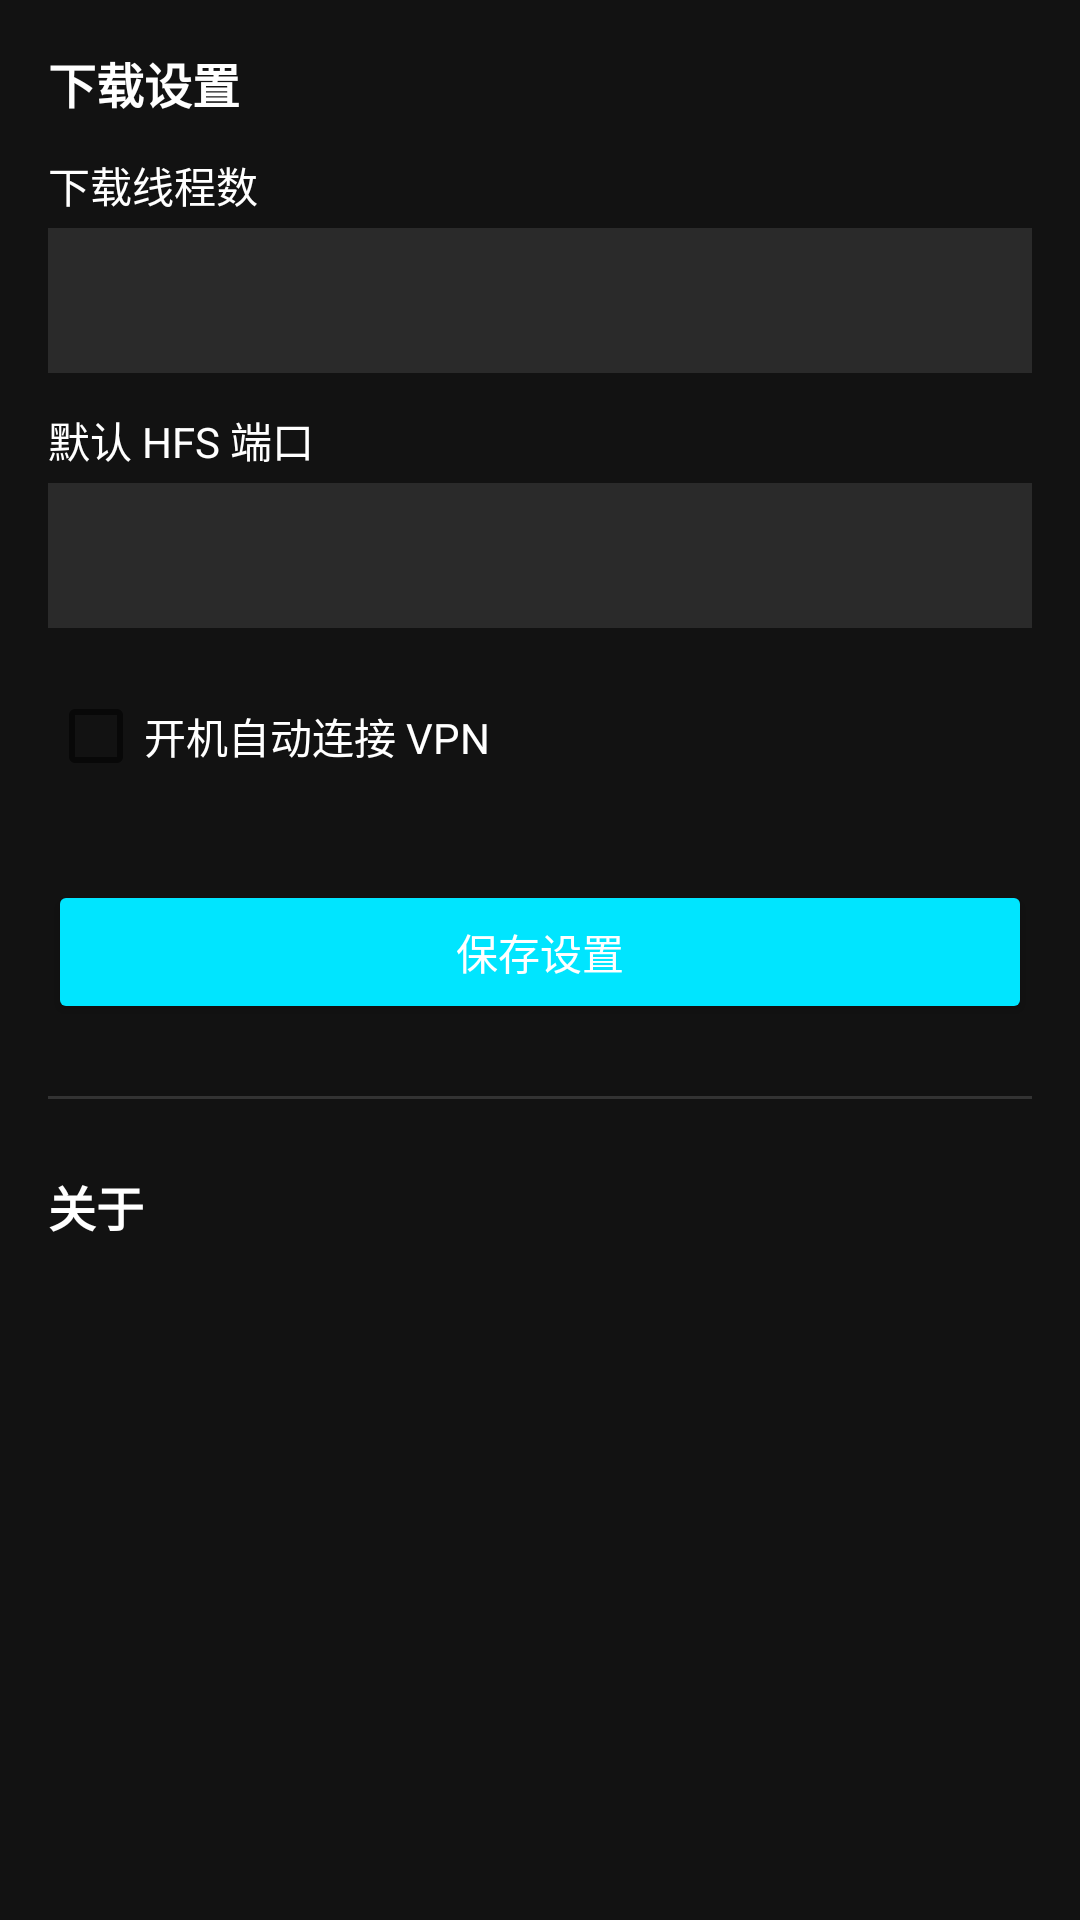

Reconstruct the res/layout file that produces this screen, plus the resources it refers to.
<!-- AndroidManifest.xml: application theme Theme.NtoNTier -->
<!-- res/layout/fragment_more.xml -->
<?xml version="1.0" encoding="utf-8"?>
<ScrollView xmlns:android="http://schemas.android.com/apk/res/android"
    android:layout_width="match_parent"
    android:layout_height="match_parent"
    android:background="@color/colorBackground"
    android:fillViewport="true">

    <LinearLayout
        android:layout_width="match_parent"
        android:layout_height="wrap_content"
        android:orientation="vertical"
        android:padding="16dp">

        <TextView
            android:layout_width="wrap_content"
            android:layout_height="wrap_content"
            android:text="下载设置"
            android:textColor="@color/colorTextPrimary"
            android:textSize="16sp"
            android:textStyle="bold" />

        <TextView
            android:layout_width="wrap_content"
            android:layout_height="wrap_content"
            android:layout_marginTop="12dp"
            android:text="下载线程数"
            android:textColor="@color/colorTextPrimary"
            android:textSize="14sp" />

        <EditText
            android:id="@+id/etDownloadThreads"
            android:layout_width="match_parent"
            android:layout_height="wrap_content"
            android:layout_marginTop="4dp"
            android:background="@color/colorInput"
            android:inputType="number"
            android:padding="12dp"
            android:textColor="@color/colorTextPrimary" />

        <TextView
            android:layout_width="wrap_content"
            android:layout_height="wrap_content"
            android:layout_marginTop="12dp"
            android:text="默认 HFS 端口"
            android:textColor="@color/colorTextPrimary"
            android:textSize="14sp" />

        <EditText
            android:id="@+id/etDefaultPort"
            android:layout_width="match_parent"
            android:layout_height="wrap_content"
            android:layout_marginTop="4dp"
            android:background="@color/colorInput"
            android:inputType="number"
            android:padding="12dp"
            android:textColor="@color/colorTextPrimary" />

        <CheckBox
            android:id="@+id/cbAutoConnect"
            android:layout_width="wrap_content"
            android:layout_height="wrap_content"
            android:layout_marginTop="12dp"
            android:text="开机自动连接 VPN"
            android:textColor="@color/colorTextPrimary" />

        <Button
            android:id="@+id/btnSaveSettings"
            android:layout_width="match_parent"
            android:layout_height="wrap_content"
            android:layout_marginTop="24dp"
            android:backgroundTint="@color/colorAccent"
            android:text="保存设置"
            android:textColor="@color/white" />

        <View
            android:layout_width="match_parent"
            android:layout_height="1dp"
            android:layout_marginVertical="24dp"
            android:background="@color/colorDivider" />

        <TextView
            android:layout_width="wrap_content"
            android:layout_height="wrap_content"
            android:text="关于"
            android:textColor="@color/colorTextPrimary"
            android:textSize="16sp"
            android:textStyle="bold" />

        <TextView
            android:id="@+id/tvVersion"
            android:layout_width="wrap_content"
            android:layout_height="wrap_content"
            android:layout_marginTop="8dp"
            android:textColor="@color/colorTextSecondary"
            android:textSize="13sp" />

        <TextView
            android:id="@+id/tvAbout"
            android:layout_width="wrap_content"
            android:layout_height="wrap_content"
            android:layout_marginTop="4dp"
            android:textColor="@color/colorTextSecondary"
            android:textSize="13sp" />
    </LinearLayout>
</ScrollView>
<!-- resources referenced by this layout -->
<resources>
  <color name="colorAccent">#FF00E5FF</color>
  <color name="colorBackground">#FF121212</color>
  <color name="colorDivider">#FF333333</color>
  <color name="colorInput">#FF2A2A2A</color>
  <color name="colorTextPrimary">#FFFFFFFF</color>
  <color name="colorTextSecondary">#FFB0B0B0</color>
  <color name="white">#FFFFFFFF</color>
  <style name="Theme.NtoNTier" parent="Theme.MaterialComponents.DayNight.NoActionBar">
          <item name="colorPrimary">@color/colorPrimary</item>
          <item name="colorPrimaryVariant">@color/colorPrimaryDark</item>
          <item name="colorOnPrimary">@color/white</item>
          <item name="colorSecondary">@color/colorAccent</item>
          <item name="colorOnSecondary">@color/black</item>
          <item name="android:windowBackground">@color/colorBackground</item>
          <item name="android:statusBarColor">@color/colorPrimaryDark</item>
          <item name="android:navigationBarColor">@color/colorBackground</item>
      </style>
  <color name="colorPrimary">#FF1E88E5</color>
  <color name="colorPrimaryDark">#FF1565C0</color>
  <color name="black">#FF000000</color>
</resources>
